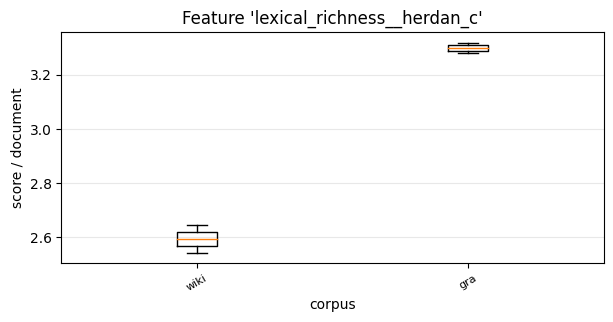

Values plotted in this chart, from the file beside it:
, 0, 1
wiki, 2.544, 2.647
gra, 3.319, 3.278
